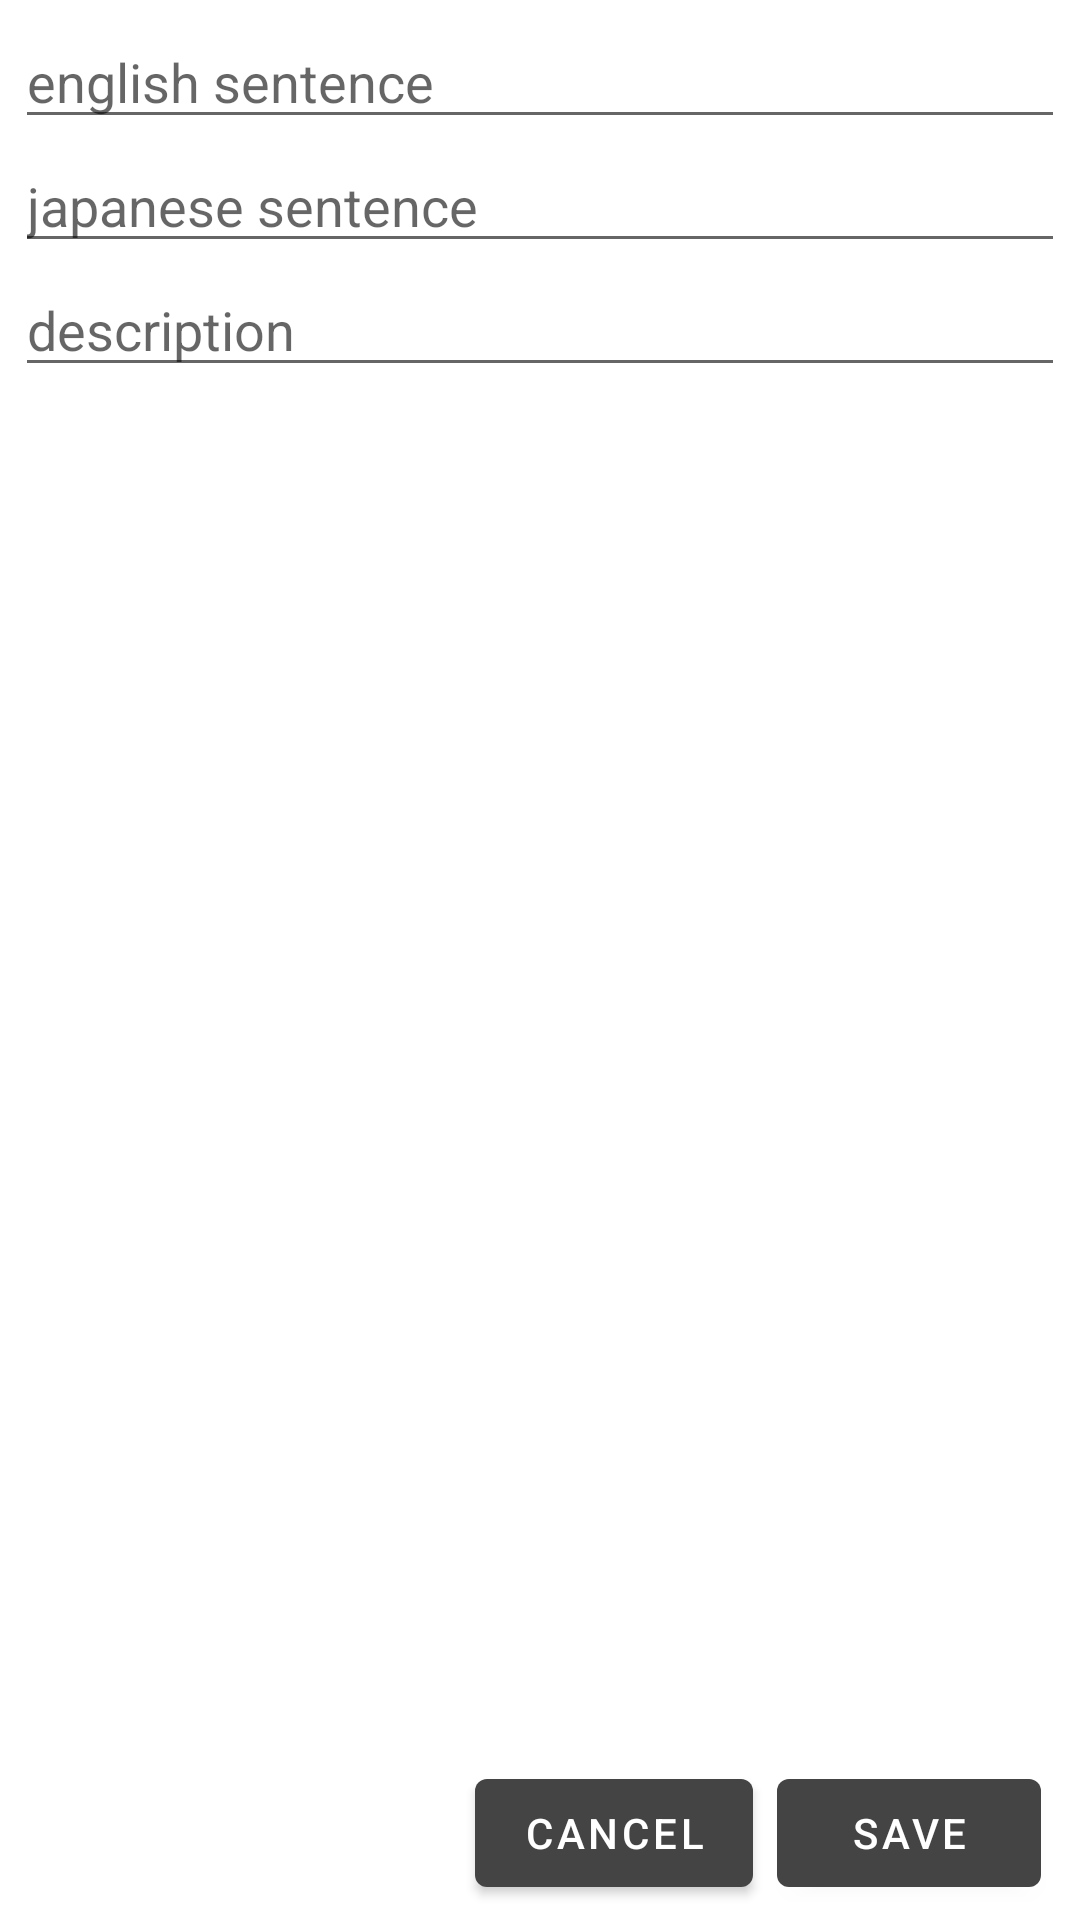

Write the Android layout XML for this screen, with the resource values it uses.
<!-- AndroidManifest.xml: application theme Theme.EnglishStudy -->
<!-- res/layout/fragment_add_edit_sentence.xml -->
<?xml version="1.0" encoding="utf-8"?>
<androidx.constraintlayout.widget.ConstraintLayout xmlns:android="http://schemas.android.com/apk/res/android"
    android:layout_width="match_parent"
    android:layout_height="match_parent"
    android:padding="5dp"
    xmlns:app="http://schemas.android.com/apk/res-auto">


    <EditText
        android:id="@+id/edit_english_sentence"
        android:layout_width="0dp"
        android:layout_height="wrap_content"
        android:inputType="textMultiLine"
        android:hint="@string/english_sentence_hint"
        android:autofillHints="your english sentence"
        app:layout_constraintStart_toStartOf="parent"
        app:layout_constraintEnd_toEndOf="parent"
        app:layout_constraintTop_toTopOf="parent"/>

    <EditText
        android:id="@+id/edit_japanese_sentence"
        android:layout_width="0dp"
        android:layout_height="wrap_content"
        android:inputType="textLongMessage"
        android:hint="@string/japanese_sentence_hint"
        android:autofillHints="your english sentence"
        app:layout_constraintStart_toStartOf="parent"
        app:layout_constraintEnd_toEndOf="parent"
        app:layout_constraintTop_toBottomOf="@id/edit_english_sentence" />

    <EditText
        android:id="@+id/edit_description"
        android:layout_width="0dp"
        android:layout_height="wrap_content"
        android:inputType="textMultiLine"
        android:hint="@string/description_hint"
        android:autofillHints="your english sentence"
        app:layout_constraintStart_toStartOf="parent"
        app:layout_constraintEnd_toEndOf="parent"
        app:layout_constraintTop_toBottomOf="@id/edit_japanese_sentence" />

    <com.google.android.material.button.MaterialButton
        android:id="@+id/cancel_save_sentence"
        android:layout_width="wrap_content"
        android:layout_height="wrap_content"
        android:text="@string/cancel_save_sentence"
        android:layout_marginEnd="@dimen/save_sentence_dialog_button_margin_end"
        app:layout_constraintEnd_toStartOf="@id/do_save_sentence"
        app:layout_constraintBottom_toBottomOf="parent" />

    <com.google.android.material.button.MaterialButton
        android:id="@+id/do_save_sentence"
        android:layout_width="wrap_content"
        android:layout_height="wrap_content"
        android:text="@string/do_save_sentence"
        android:layout_marginEnd="@dimen/save_sentence_dialog_button_margin_end"
        app:layout_constraintBottom_toBottomOf="parent"
        app:layout_constraintEnd_toEndOf="parent" />

</androidx.constraintlayout.widget.ConstraintLayout>
<!-- resources referenced by this layout -->
<resources>
  <dimen name="save_sentence_dialog_button_margin_end">8dp</dimen>
  <string name="cancel_save_sentence">cancel</string>
  <string name="description_hint">description</string>
  <string name="do_save_sentence">save</string>
  <string name="english_sentence_hint">english sentence</string>
  <string name="japanese_sentence_hint">japanese sentence</string>
  <style name="Theme.EnglishStudy" parent="Theme.MaterialComponents.DayNight.DarkActionBar">
          
          <item name="colorPrimary">#444444</item>
          <item name="colorPrimaryVariant">#444444</item>
          <item name="colorOnPrimary">@color/white</item>
          
          <item name="colorSecondary">#444444</item>
          <item name="colorSecondaryVariant">@color/teal_700</item>
          <item name="colorOnSecondary">@color/black</item>
          
          <item name="android:statusBarColor" tools:targetApi="l">?attr/colorPrimaryVariant</item>
          
      </style>
  <!-- not gathered from this repository: default colours our renderer supplied (Android Studio template values) -->
  <color name="teal_700">#FF018786</color>
  <color name="black">#FF000000</color>
  <color name="white">#FFFFFFFF</color>
</resources>
